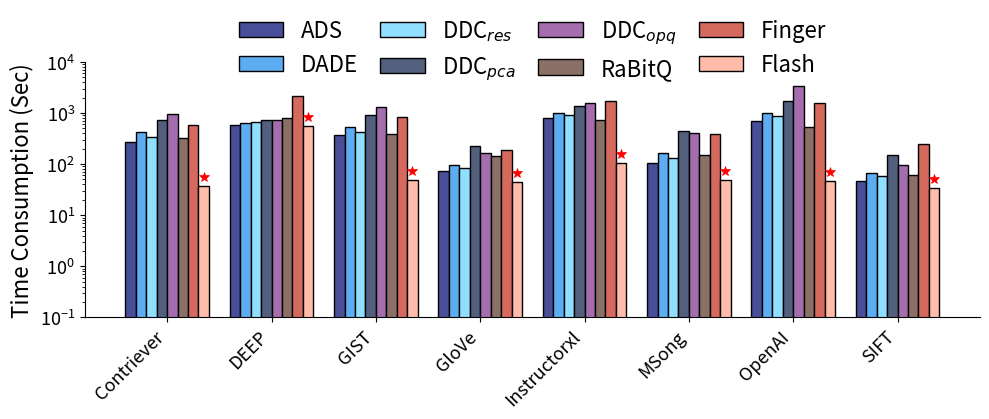

Reproduce this figure in Python. (Note: this script raises an exception after producing the figure.)
import matplotlib.pyplot as plt
import numpy as np

# --- 1. 准备数据和配置 ---

# X轴类别，两个图共享
datasets = ['Contriever', 'DEEP', 'GIST', 'GloVe', 'Instructorxl', 'MSong', 'OpenAI', 'SIFT']
n_datasets = len(datasets)

# --- 数据和配置 for 左图 (HNSW Index Pre-Processing Time) ---
methods_time = ['ADS', "DADE", r"DDC$_{res}$", r"DDC$_{pca}$", r"DDC$_{opq}$", "RaBitQ", 'Finger','Flash']


data_time = {
    # 根据左图估算数据
    'ADS':      [273, 589, 363, 73, 782, 105, 691, 47],
    'DADE':     [418, 638, 535, 97, 983, 168, 991, 66],
    r"DDC$_{res}$":  [332, 653, 426, 85, 930, 132, 886, 58],
    r"DDC$_{pca}$":  [724, 732, 923, 226, 1389, 444, 1716, 151],
    r"DDC$_{opq}$":  [953, 716, 1298, 162, 1573, 410, 3368, 98],
    'RaBitQ':   [317, 809, 393, 143, 743, 149, 528, 62],
    'Finger':   [590, 2177, 839, 190, 1732, 388, 1538, 250],
    'Flash':    [38, 548, 48, 44, 104, 48, 47, 34],
}

# --- 数据和配置 for 右图 (IVF Index Pre-Processing Time) ---
methods_space = ['ADS', "DADE", r"DDC$_{res}$", r"DDC$_{pca}$", r"DDC$_{opq}$","RaBitQ","Tribase","PDX",'SuCo']
data_space = {
    'ADS':      [211, 951, 274, 65, 539, 113, 418, 37],
    'DADE':     [356, 1000, 446, 89, 740, 176, 718, 56],
    r"DDC$_{res}$":  [270, 1015, 337, 77, 687, 140, 613, 48],
    r"DDC$_{pca}$":  [1256, 1237, 1342, 407, 2228, 655, 2032, 188],
    r"DDC$_{opq}$":  [1261, 1405, 1563, 382, 2238, 540, 3424, 130],
    'RaBitQ':   [216, 957, 276, 68, 522, 117, 432, 37],
    'Tribase':  [275, 1239, 367, 106, 715, 153, 564, 64],
    'PDX':      [207, 943, 264, 65, 503, 113, 415, 37],
    'SuCo':     [17, 19, 19, 7, 19, 13, 36, 4],
}

# --- 2. 定义样式 (覆盖所有方法) ---
# 使用不同颜色来区分不同方法
# col = ['#FF0000', '#0000FF', '#00AA00', '#FF8000', '#8000FF', '#FF1493', '#008B8B', '#B8860B', '#4B0082', '#228B22', '#FF4500','#FFD700']
# col = ['#E76254', '#EF8A47', '#F7AA58', '#FFDC6F', '#FFAAE7', '#AADED8', '#7290D5', '#52708D', '#376795', '#1E466E', '#FF4500']
# col = ['#001219', '#006073', '#099693', '#91D3C0', '#EBD7A5', '#EE9B9B', '#CC6602', '#BC3E03', '#AE2012', '#9B2226', '#FF4500']
# col = [
#     '#D5695D',  # R:213 G:105 B:093
#     '#F5B041',  # R:245 G:176 B:065
#     '#F6DA65',  # R:246 G:218 B:101
#     '#52607E',  # R:082 G:190 B:128
#     '#91DFFF',  # R:145 G:223 B:208
#     '#5DADF2',  # R:093 G:173 B:226
#     '#A46DAD',  # R:164 G:105 B:189
#     '#8A7067',  # R:138 G:112 B:103
#     '#FFBCAB',  # R:255 G:188 B:167
#     '#484F98',  # R:072 G:079 B:152
#     '#FFDFFF',  # R:255 G:255 B:133
# ]
styles = {
    'ADS':                  {'hatch': '', 'color': '#484F98', 'edgecolor': 'black'},   # 深蓝
    'DADE':                 {'hatch': '', 'color': '#5DADF2', 'edgecolor': 'black'},   # 浅蓝
    r"DDC$_{res}$":         {'hatch': '', 'color': '#91DFFF', 'edgecolor': 'black'},   # 天蓝
    r"DDC$_{pca}$":         {'hatch': '', 'color': '#52607E', 'edgecolor': 'black'},   # 蓝灰
    r"DDC$_{opq}$":         {'hatch': '', 'color': '#A46DAD', 'edgecolor': 'black'},   # 紫色
    'RaBitQ':               {'hatch': '', 'color': '#8A7067', 'edgecolor': 'black'},   # 灰褐
    'Tribase':              {'hatch': '', 'color': '#F6DA65', 'edgecolor': 'black'},   # 浅黄
    'PDX':                  {'hatch': '', 'color': '#F5B041', 'edgecolor': 'black'},   # 金黄
    'Finger':               {'hatch': '', 'color': '#D5695D', 'edgecolor': 'black'},   # 红棕
    'Flash':                {'hatch': '', 'color': '#FFBCAB', 'edgecolor': 'black'},   # 浅粉
    'SuCo':                 {'hatch': '', 'color': '#FFDFFF', 'edgecolor': 'black'},   # 浅粉紫
}

# --- 3. 封装绘图函数 ---
def draw_chart(ax, data, methods, title, ylabel,ncol):
    """在一个指定的坐标轴上绘制分组条形图"""
    n_methods = len(methods)
    bar_width = 0.8 / n_methods  # 调整条形宽度以适应组
    index = np.arange(n_datasets)
    
    # 存储所有条形对象，用于后续标记
    bars_list = []
    positions_list = []

    for i, method in enumerate(methods):
        positions = index + (i - n_methods / 2 + 0.5) * bar_width
        values = data[method]
        style = styles[method]
        bars = ax.bar(
            positions, values, width=bar_width, label=method,
            edgecolor='black', hatch=style['hatch'], color=style['color'], linewidth=1
        )
        bars_list.append(bars)
        positions_list.append(positions)

    # 在每个数据集下找到最低开销的柱子并添加红色五角星
    for dataset_idx in range(n_datasets):
        # 找到该数据集下所有方法的值
        dataset_values = [data[method][dataset_idx] for method in methods]
        min_value = min(dataset_values)
        min_method_idx = dataset_values.index(min_value)
        
        # 获取最低开销柱子的位置
        bar_x = positions_list[min_method_idx][dataset_idx]
        bar_height = min_value
        
        # 在最低开销柱子上添加红色五角星
        ax.plot(bar_x, bar_height * 1.5, 'r*', markersize=7, markeredgecolor='red', 
                markerfacecolor='red', markeredgewidth=0.5)

    # 美化坐标轴
    ax.set_yscale('log')
    ax.set_ylim(10**-1, 10**4)
    ax.set_ylabel(ylabel, fontsize=16)
    # 将标题放在图片下面
    # ax.text(0.5, -0.25, title, transform=ax.transAxes, fontsize=14, ha='center', va='top')
    ax.set_xticks(index)
    ax.set_xticklabels(datasets, rotation=45, ha='right')
    ax.tick_params(axis='both', which='major', labelsize=13)
    
    # 图例
    ax.legend(loc='upper center', bbox_to_anchor=(0.5, 1.25), ncol=ncol, frameon=False,columnspacing=1, fontsize=16)
    
    ax.spines['top'].set_visible(False)
    ax.spines['right'].set_visible(False)

# --- 4. 创建并绘制图表 ---
# fig, (ax1, ax2) = plt.subplots(1, 2, figsize=(16, 7))

# # 绘制左图
# draw_chart(ax1, data_time, methods_time, '(1) HNSW Pre-Processing Time', 'Time Consumption (Sec)')

# # 绘制右图
# draw_chart(ax2, data_space, methods_space, '(2) IVF Pre-Processing Time', 'Time Consumption (Sec)')

# # 调整整体布局，防止重叠，为下面的标题留出空间
# plt.tight_layout(rect=[0, 0.2, 1, 0.85]) # rect=[left, bottom, right, top] 为标题和图例留出空间

# # 保存完整的两子图组合
# plt.savefig(f'E:/cppwork/dco_benchmarks/DATA/figure/ALL/HNSW/hnsw_index_volume-sum.png', dpi=400, bbox_inches='tight')    

# 分别保存两张子图
# 保存左图 (HNSW)
fig_left = plt.figure(figsize=(10, 8))
ax_left = fig_left.add_subplot(111)
draw_chart(ax_left, data_time, methods_time, '(1) HNSW Pre-Processing Time', 'Time Consumption (Sec)',4)
plt.tight_layout(rect=[0, 0.2, 1, 0.85])
plt.savefig(f'E:/cppwork/dco_benchmarks/DATA/figure/ALL/HNSW/hnsw_preprocessing_time_sum.png', dpi=400, bbox_inches='tight',format='png')
plt.close(fig_left)

# 保存右图 (IVF)
fig_right = plt.figure(figsize=(10, 8))
ax_right = fig_right.add_subplot(111)
draw_chart(ax_right, data_space, methods_space, '(2) IVF Pre-Processing Time', 'Time Consumption (Sec)',5)
plt.tight_layout(rect=[0, 0.2, 1, 0.85])
plt.savefig(f'E:/cppwork/dco_benchmarks/DATA/figure/ALL/HNSW/ivf_preprocessing_time_sum.png', dpi=400, bbox_inches='tight',format='png')
plt.close(fig_right)

plt.show()